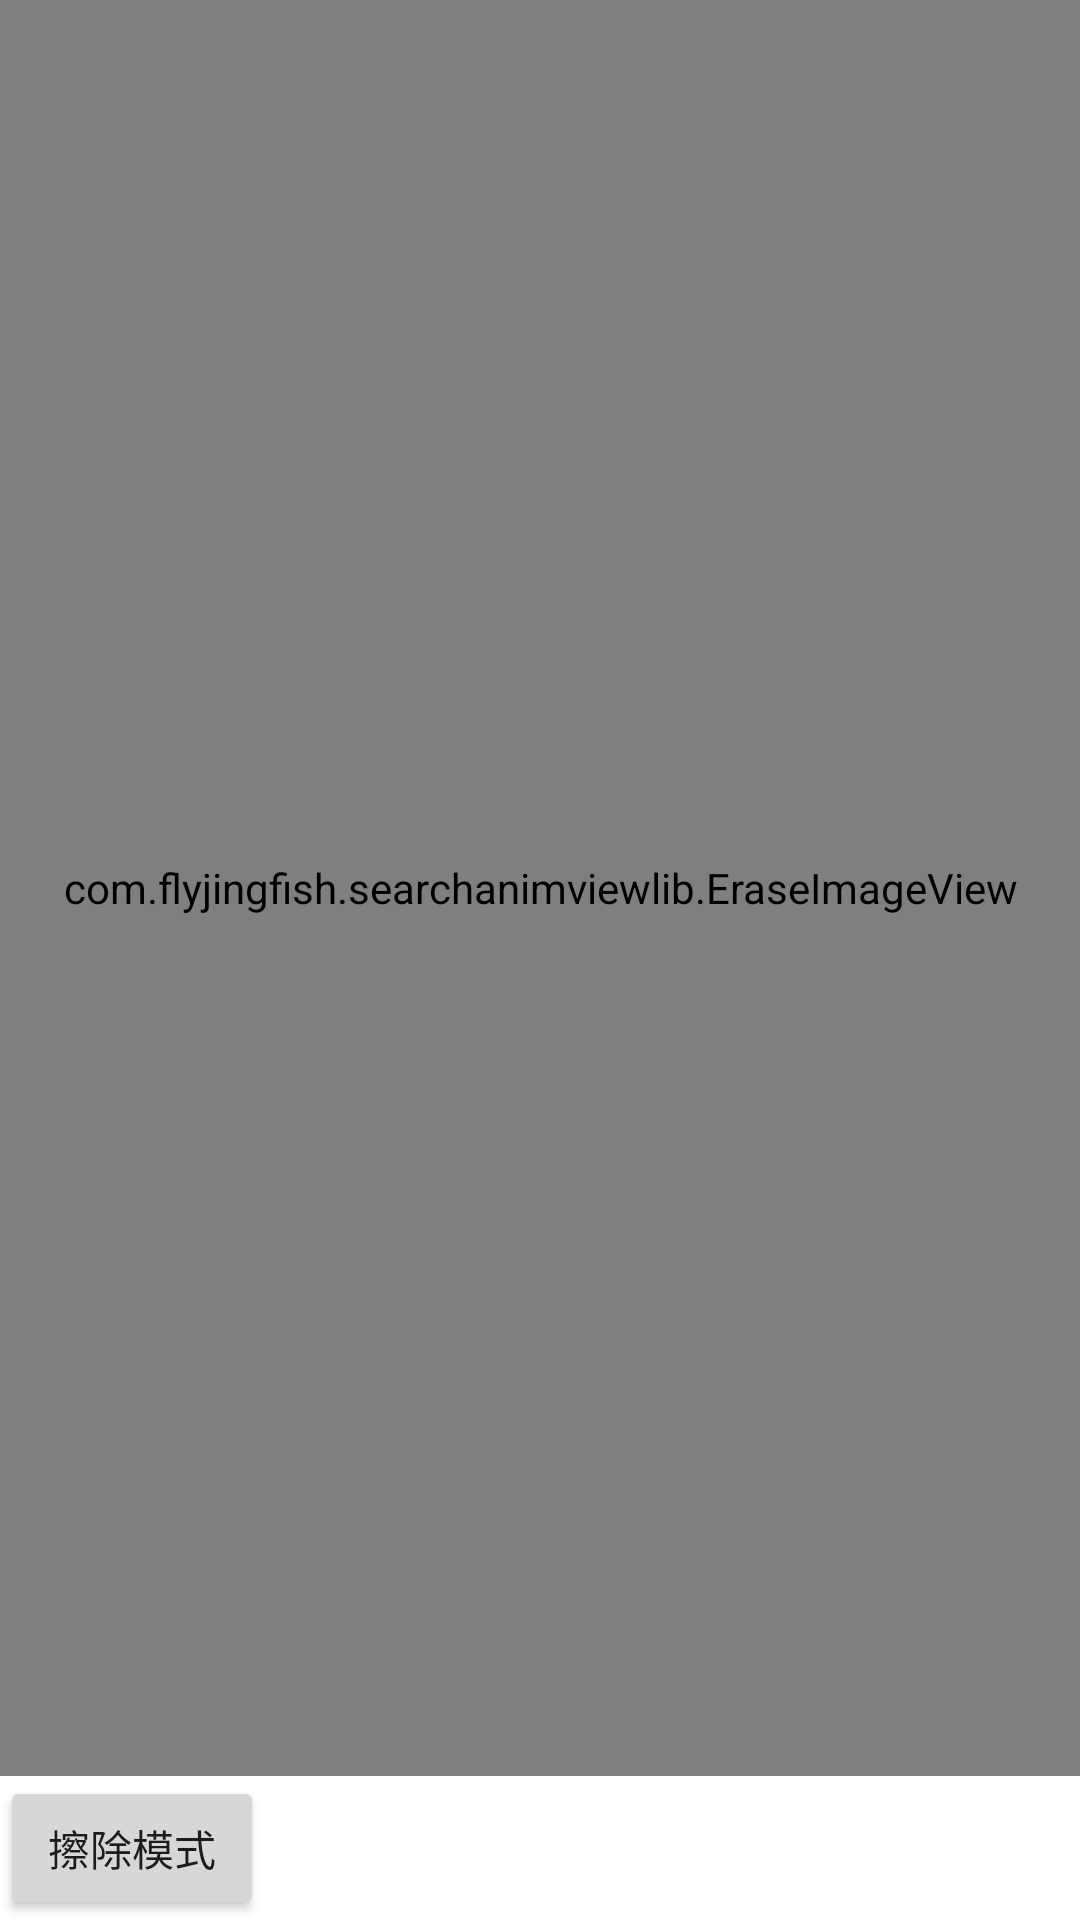

Reconstruct the res/layout file that produces this screen, plus the resources it refers to.
<!-- AndroidManifest.xml: application theme Theme.SearchAnimView -->
<!-- res/layout/fragment_demo2.xml -->
<?xml version="1.0" encoding="utf-8"?>
<RelativeLayout xmlns:android="http://schemas.android.com/apk/res/android"
    xmlns:app="http://schemas.android.com/apk/res-auto"
    android:layout_width="match_parent"
    android:layout_height="match_parent">

    <ImageView
        android:layout_width="match_parent"
        android:layout_height="match_parent"
        android:scaleType="centerCrop"
        android:layout_above="@+id/ll_bottom"
        android:src="@drawable/demo2" />

    <com.flyjingfish.searchanimviewlib.EraseImageView
        android:id="@+id/eraseView"
        android:layout_width="match_parent"
        android:layout_height="match_parent"
        android:layout_above="@+id/ll_bottom"
        android:scaleType="centerCrop"
        android:src="@drawable/demo"
        app:FlyJFish_erase_paddingTop="10dp"
        app:FlyJFish_erase_paddingBottom="16dp"
        app:FlyJFish_erase_paddingLeft="10dp"
        app:FlyJFish_erase_paddingRight="16dp"
        app:FlyJFish_erase_paddingStart="10dp"
        app:FlyJFish_erase_paddingEnd="16dp"
        app:FlyJFish_erase_radius="50dp"
        app:FlyJFish_erase_eraseMode="true"
        app:FlyJFish_erase_handMode="true">

    </com.flyjingfish.searchanimviewlib.EraseImageView>
    <LinearLayout
        android:id="@+id/ll_bottom"
        android:layout_width="match_parent"
        android:layout_height="wrap_content"
        android:layout_alignParentBottom="true"
        android:orientation="horizontal">
        <Button
            android:id="@+id/btn_erase"
            android:layout_width="wrap_content"
            android:layout_height="wrap_content"
            android:layout_gravity="bottom"
            android:text="擦除模式"/>
    </LinearLayout>
</RelativeLayout>
<!-- resources referenced by this layout -->
<resources>
  <!-- drawable demo2: jpg bitmap (drawable-xxhdpi, 669392 bytes) -->
  <style name="Theme.SearchAnimView" parent="Theme.MaterialComponents.DayNight.DarkActionBar">
          
          <item name="colorPrimary">@color/purple_500</item>
          <item name="colorPrimaryVariant">@color/purple_700</item>
          <item name="colorOnPrimary">@color/white</item>
          
          <item name="colorSecondary">@color/teal_200</item>
          <item name="colorSecondaryVariant">@color/teal_700</item>
          <item name="colorOnSecondary">@color/black</item>
          
          <item name="android:statusBarColor">?attr/colorPrimaryVariant</item>
          
      </style>
  <!-- not gathered from this repository: default colours our renderer supplied (Android Studio template values) -->
  <color name="purple_500">#FF6200EE</color>
  <color name="purple_700">#FF3700B3</color>
  <color name="teal_200">#FF03DAC5</color>
  <color name="teal_700">#FF018786</color>
  <color name="black">#FF000000</color>
  <color name="white">#FFFFFFFF</color>
</resources>
